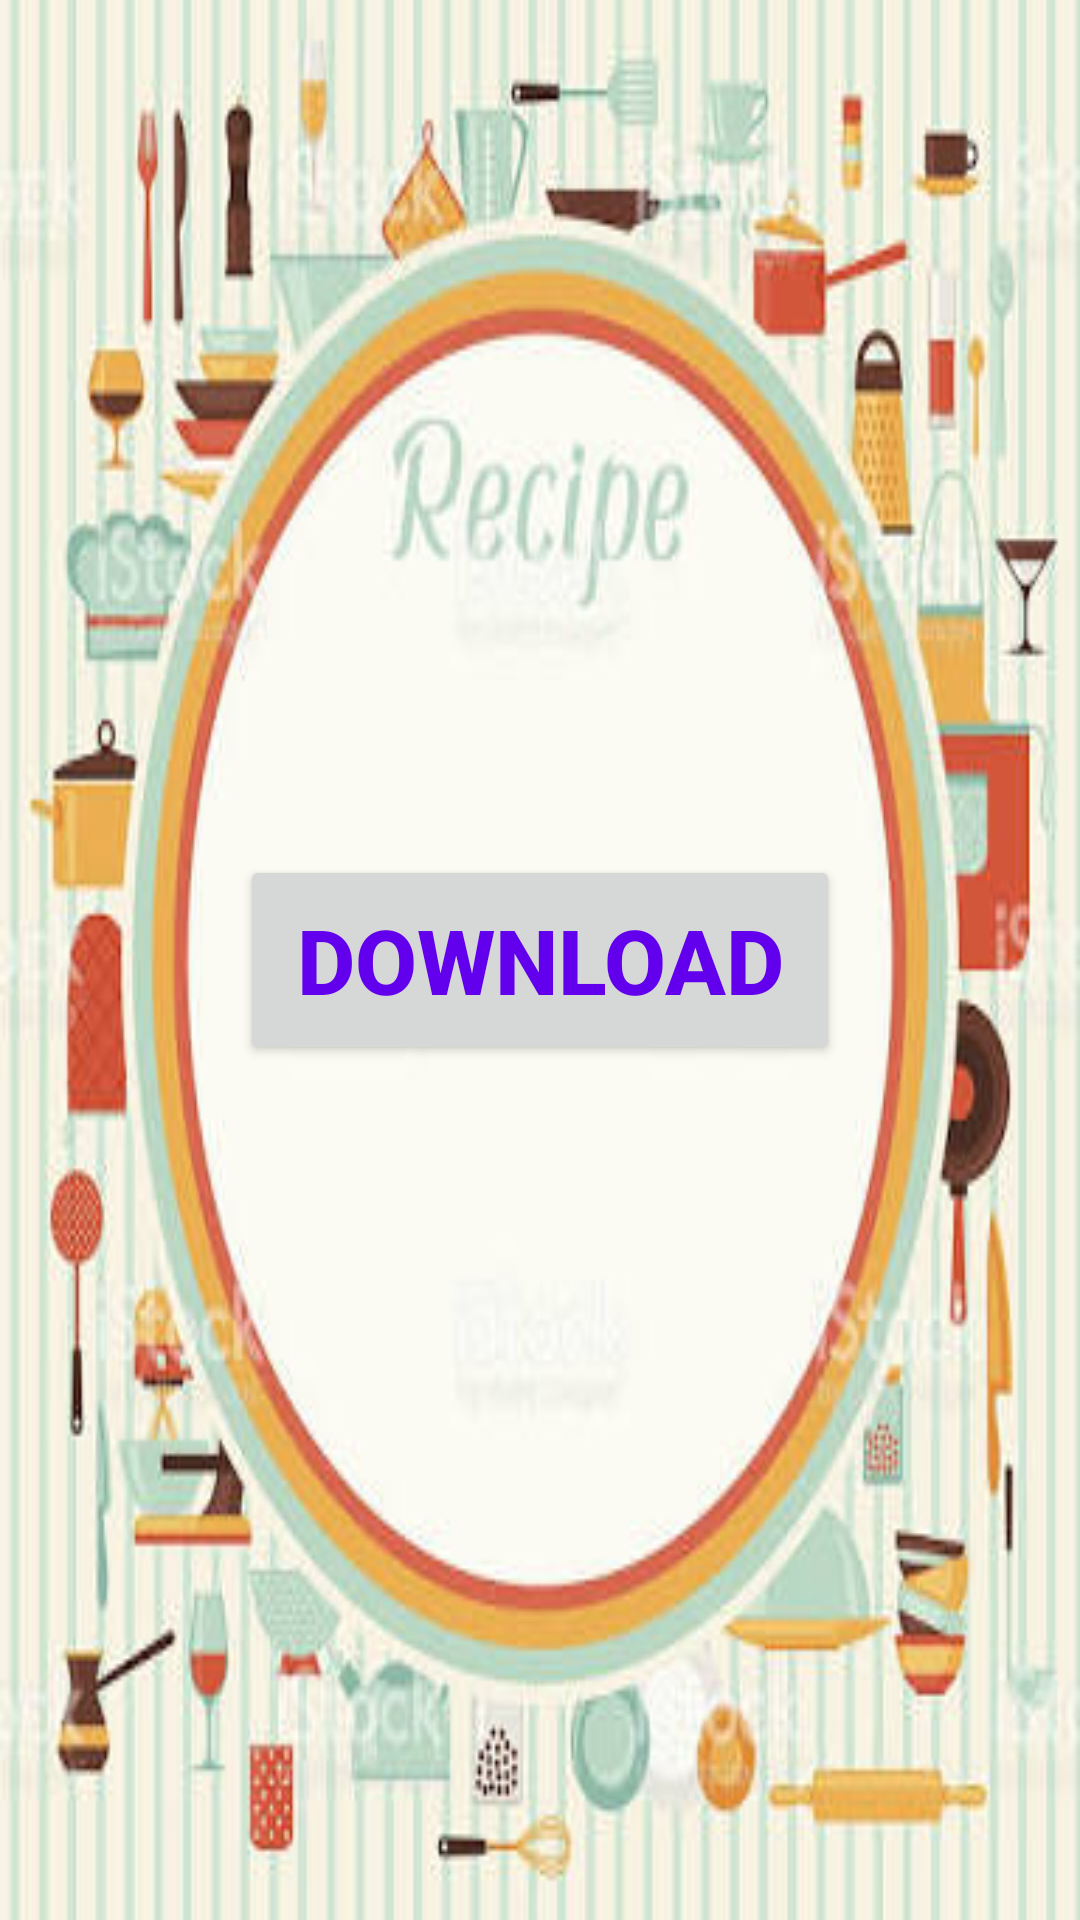

Reconstruct the res/layout file that produces this screen, plus the resources it refers to.
<!-- AndroidManifest.xml: application theme AppTheme -->
<!-- res/layout/activity_pdf_download.xml -->
<?xml version="1.0" encoding="utf-8"?>

<RelativeLayout xmlns:android="http://schemas.android.com/apk/res/android"
    xmlns:app="http://schemas.android.com/apk/res-auto"
    xmlns:tools="http://schemas.android.com/tools"
    android:layout_width="match_parent"
    android:layout_height="match_parent"
    tools:context="com.recipe.ingredientbasedrecipes.pdfDownload"
    android:background="@mipmap/recipe_dowload">
    <TextView
        android:id="@+id/item_name"
        android:gravity="center_horizontal"
        android:layout_width="wrap_content"
        android:layout_height="wrap_content"
        android:textSize="20dp"
        android:textColor="@color/black"
        android:textStyle="bold"
        android:layout_marginBottom="33dp"
        android:layout_above="@+id/download"
        android:layout_centerHorizontal="true" />

    <TextView
        android:id="@+id/category"
        android:layout_width="wrap_content"
        android:layout_height="wrap_content"
        android:layout_marginTop="28dp"
        android:layout_marginLeft="20dp"
        android:textSize="20dp"
        android:layout_below="@+id/download"
        android:layout_centerHorizontal="true" />
    <Button
        android:id="@+id/download"
        android:text="Download"
        android:layout_width="200dp"
        android:layout_height="70dp"
        android:layout_centerVertical="true"
        android:layout_centerHorizontal="true"
        android:textSize="30dp"
        android:textColor="@color/colorPrimary"
        android:textStyle="bold"/>

</RelativeLayout>
<!-- resources referenced by this layout -->
<resources>
  <!-- mipmap recipe_dowload: jpg bitmap (mipmap-xhdpi, 30348 bytes) -->
  <style name="AppTheme" parent="Theme.AppCompat.Light.DarkActionBar">
          
          <item name="colorPrimary">@color/colorPrimary</item>
          <item name="colorPrimaryDark">@color/colorPrimaryDark</item>
          <item name="colorAccent">@color/colorAccent</item>
      </style>
  <!-- not gathered from this repository: default colours our renderer supplied (Android Studio template values) -->
  <color name="black">#FF000000</color>
  <color name="colorPrimary">#FF6200EE</color>
  <color name="colorPrimaryDark">#FF3700B3</color>
  <color name="colorAccent">#FF03DAC5</color>
</resources>
